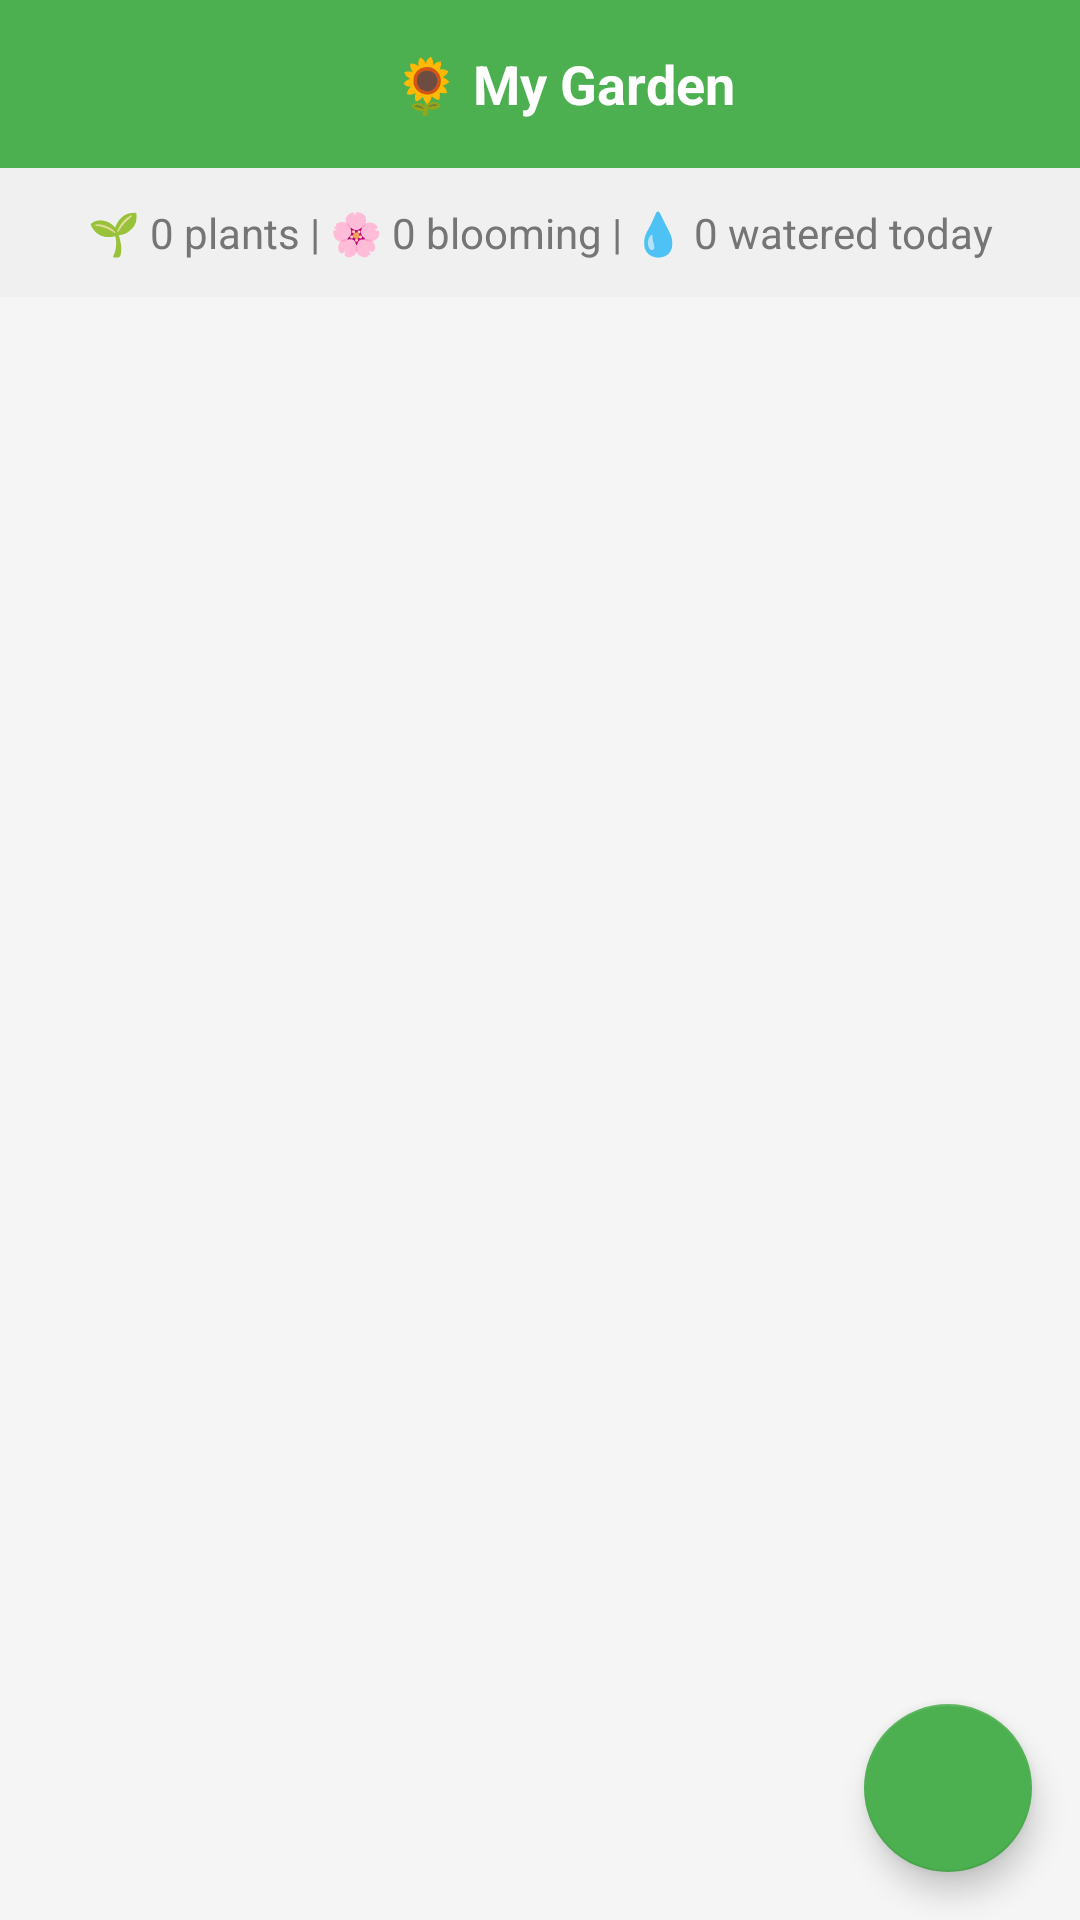

Produce the Android XML layout that renders to this screen, including the resource entries it uses.
<!-- AndroidManifest.xml: application theme Theme.MaterialComponents.DayNight.NoActionBar -->
<!-- res/layout/activity_my_garden.xml -->
<?xml version="1.0" encoding="utf-8"?>
<RelativeLayout xmlns:android="http://schemas.android.com/apk/res/android"
    xmlns:app="http://schemas.android.com/apk/res-auto"
    android:layout_width="match_parent"
    android:layout_height="match_parent"
    android:background="#F5F5F5">

    <LinearLayout
        android:layout_width="match_parent"
        android:layout_height="match_parent"
        android:orientation="vertical">

        <androidx.appcompat.widget.Toolbar
            android:id="@+id/toolbar"
            android:layout_width="match_parent"
            android:layout_height="?attr/actionBarSize"
            android:background="#4CAF50"
            android:theme="@style/ThemeOverlay.AppCompat.Dark.ActionBar">

            <RelativeLayout
                android:layout_width="match_parent"
                android:layout_height="match_parent">

                <ImageView
                    android:id="@+id/btnBack"
                    android:layout_width="wrap_content"
                    android:layout_height="wrap_content"
                    android:layout_centerVertical="true"
                    android:src="@drawable/ic_back"
                    android:padding="12dp"
                    android:contentDescription="Back"
                    app:tint="@android:color/white" />

                <TextView
                    android:layout_width="wrap_content"
                    android:layout_height="wrap_content"
                    android:layout_centerInParent="true"
                    android:text="🌻 My Garden"
                    android:textSize="18sp"
                    android:textStyle="bold"
                    android:textColor="@android:color/white" />

            </RelativeLayout>

        </androidx.appcompat.widget.Toolbar>

        
        <TextView
            android:id="@+id/tvGardenStats"
            android:layout_width="match_parent"
            android:layout_height="wrap_content"
            android:padding="12dp"
            android:text="🌱 0 plants | 🌸 0 blooming | 💧 0 watered today"
            android:textSize="14sp"
            android:textColor="#757575"
            android:gravity="center"
            android:background="#F0F0F0" />

        
        <TextView
            android:id="@+id/tvEmpty"
            android:layout_width="match_parent"
            android:layout_height="match_parent"
            android:text="🌸 Your garden is empty\n\nTap the + button to add flowers"
            android:textSize="16sp"
            android:textColor="#757575"
            android:gravity="center"
            android:visibility="gone"
            android:padding="32dp" />

        
        <androidx.recyclerview.widget.RecyclerView
            android:id="@+id/recyclerView"
            android:layout_width="match_parent"
            android:layout_height="match_parent"
            android:padding="8dp"
            android:clipToPadding="false" />

    </LinearLayout>

    
    <com.google.android.material.floatingactionbutton.FloatingActionButton
        android:id="@+id/fabAddFlower"
        android:layout_width="wrap_content"
        android:layout_height="wrap_content"
        android:layout_gravity="bottom|end"
        android:layout_margin="16dp"
        android:src="@drawable/ic_add"
        app:backgroundTint="#4CAF50"
        app:tint="@android:color/white"
        android:layout_alignParentBottom="true"
        android:layout_alignParentEnd="true" />

</RelativeLayout>
<!-- resources referenced by this layout -->
<resources>

</resources>
